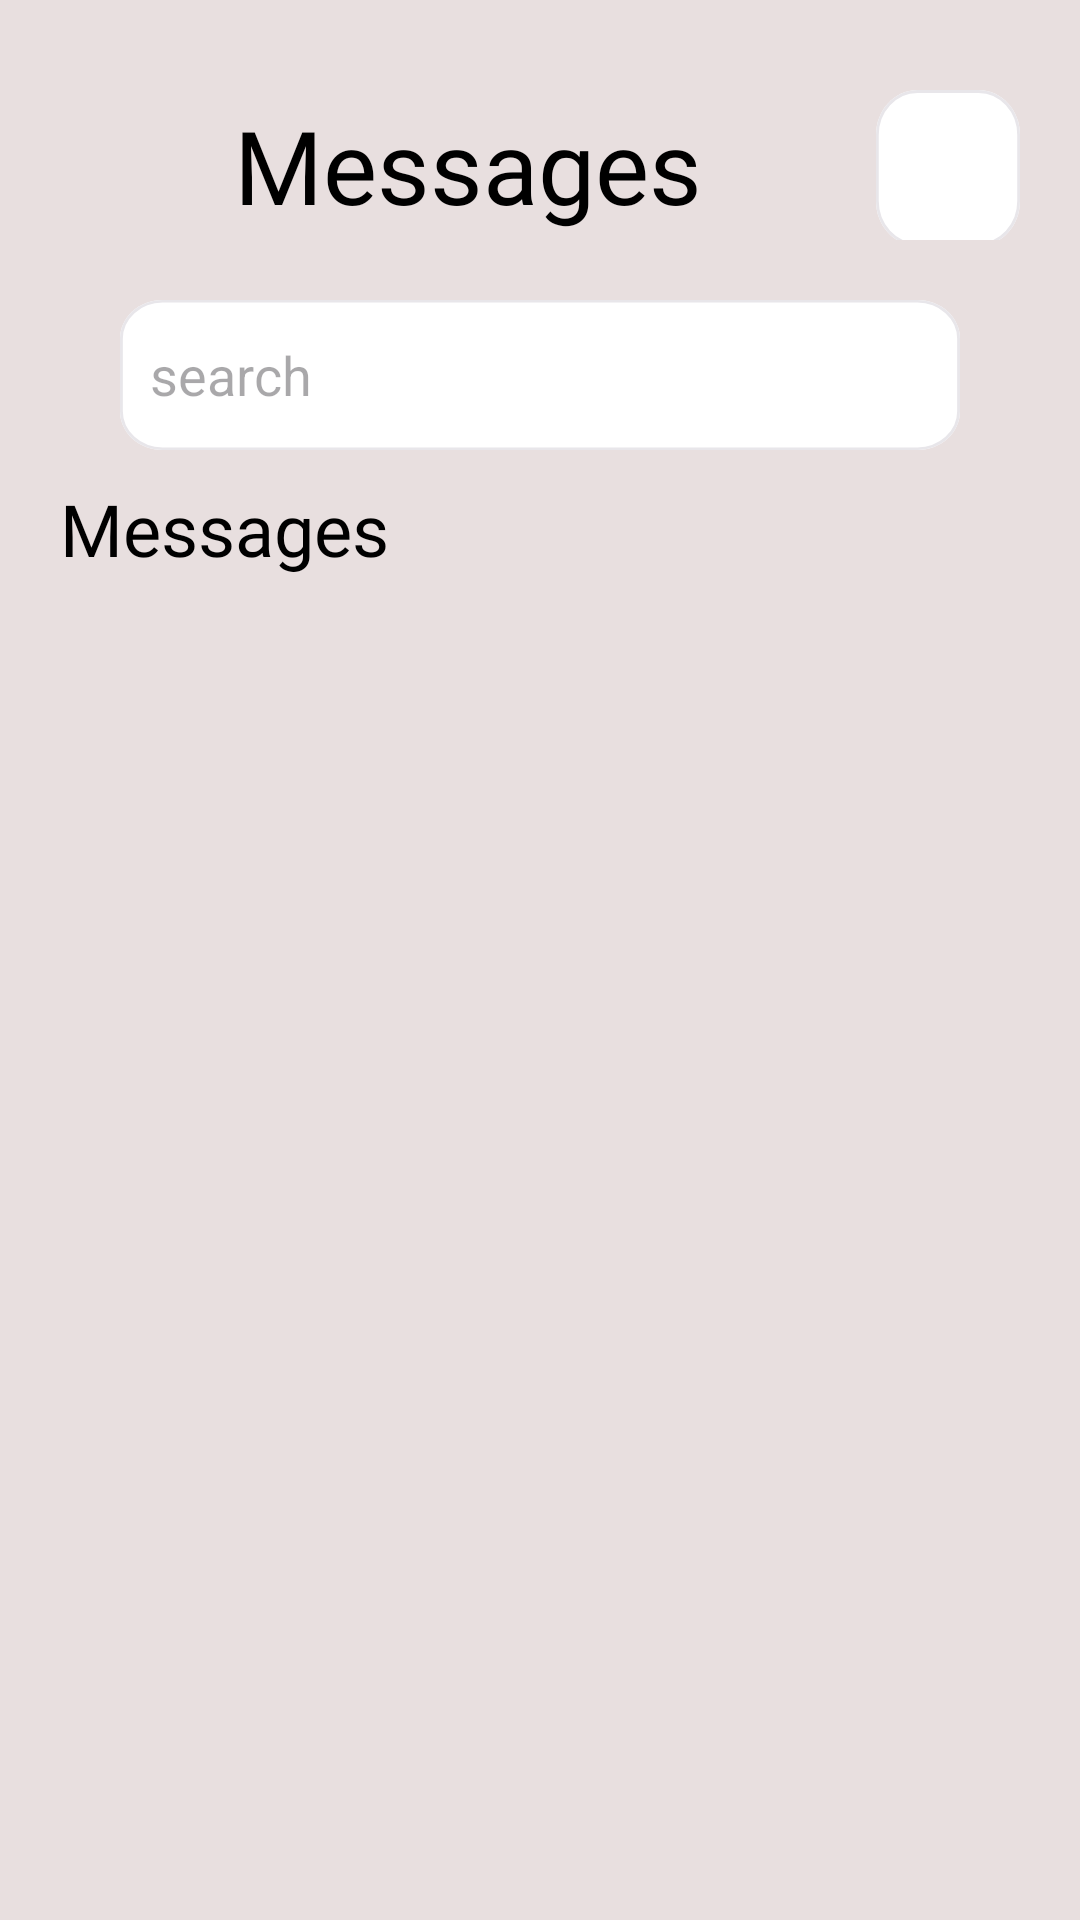

Here is an Android app screen rendered from its layout file. Give the layout XML and the strings, colors and styles it references.
<!-- AndroidManifest.xml: application theme Theme.Bottom_Bar -->
<!-- res/layout/fragment_messege.xml -->
<?xml version="1.0" encoding="utf-8"?>
<RelativeLayout xmlns:android="http://schemas.android.com/apk/res/android"
    xmlns:tools="http://schemas.android.com/tools"
    android:layout_width="match_parent"
    android:layout_height="match_parent"
    android:background="@color/backgroundcolour"
    tools:context=".fragment.MessegeFragment">


    <LinearLayout
        android:id="@+id/topbar"
        android:layout_width="match_parent"
        android:layout_height="50dp"
        android:layout_marginLeft="20dp"
        android:layout_marginTop="30dp"
        android:layout_marginRight="20dp"
        android:orientation="horizontal"
        android:weightSum="2">

        <TextView
            android:layout_width="0dp"
            android:layout_height="match_parent"
            android:layout_weight="1.7"
            android:fontFamily="@font/headingbold"
            android:gravity="center"
            android:text="Messages"
            android:textColor="@color/black"
            android:textSize="34sp" />


        <LinearLayout
            android:id="@+id/settingbtn"
            android:layout_width="0dp"
            android:layout_height="52dp"
            android:layout_weight="0.3"
            android:background="@drawable/btncontainer">

            <ImageView
                android:layout_width="match_parent"
                android:layout_height="match_parent"
                android:padding="10dp"
                android:src="@drawable/setting" />

        </LinearLayout>
    </LinearLayout>


    <EditText
        android:id="@+id/searchbar"
        android:layout_width="match_parent"
        android:layout_height="50dp"
        android:layout_below="@id/topbar"
        android:layout_marginLeft="40dp"
        android:layout_marginTop="20dp"
        android:layout_marginRight="40dp"
        android:background="@drawable/containerbg"
        android:drawableLeft="@drawable/search"
        android:hint="search"
        android:padding="10dp" />


    <TextView
        android:id="@+id/textview"
        android:layout_width="match_parent"
        android:layout_height="wrap_content"
        android:layout_below="@id/searchbar"
        android:layout_marginLeft="20dp"
        android:layout_marginTop="10dp"
        android:layout_marginRight="20dp"
        android:fontFamily="@font/headingbold"
        android:text="Messages"
        android:textColor="@color/black"
        android:textSize="24sp" />


    <androidx.recyclerview.widget.RecyclerView
        android:id="@+id/msgrecycleview"
        android:layout_width="match_parent"
        android:layout_height="match_parent"
        android:layout_below="@id/textview"
        android:layout_marginTop="20dp" />


</RelativeLayout>
<!-- resources referenced by this layout -->
<resources>
  <color name="backgroundcolour">#E8DFDF</color>
  <color name="black">#FF000000</color>
  <!-- drawable btncontainer (drawable) -->
  <?xml version="1.0" encoding="utf-8"?>
  <vector xmlns:android="http://schemas.android.com/apk/res/android"
      android:width="52dp"
      android:height="52dp"
      android:viewportWidth="52"
      android:viewportHeight="52">
      <group>
          <clip-path android:pathData="M15 0H37C45.2843 0 52 6.71573 52 15V37C52 45.2843 45.2843 52 37 52H15C6.71573 52 0 45.2843 0 37V15C0 6.71573 6.71573 0 15 0Z" />
          <path
              android:fillColor="#FFFFFF"
              android:pathData="M0 0V52H52V0" />
          <path
              android:pathData="M15 0H37C45.2843 0 52 6.71573 52 15V37C52 45.2843 45.2843 52 37 52H15C6.71573 52 0 45.2843 0 37V15C0 6.71573 6.71573 0 15 0Z"
              android:strokeWidth="2"
              android:strokeColor="#E8E6EA" />
      </group>
  </vector>
  <!-- drawable containerbg (drawable) -->
  <?xml version="1.0" encoding="utf-8"?>
  <vector xmlns:android="http://schemas.android.com/apk/res/android"
      android:width="295dp"
      android:height="58dp"
      android:viewportWidth="295"
      android:viewportHeight="58">
      <group>
          <clip-path android:pathData="M15 0H280C288.284 0 295 6.71573 295 15V43C295 51.2843 288.284 58 280 58H15C6.71573 58 0 51.2843 0 43V15C0 6.71573 6.71573 0 15 0Z" />
          <path
              android:fillColor="#FFFFFF"
              android:pathData="M0 0V58H295V0" />
          <path
              android:pathData="M15 0H280C288.284 0 295 6.71573 295 15V43C295 51.2843 288.284 58 280 58H15C6.71573 58 0 51.2843 0 43V15C0 6.71573 6.71573 0 15 0Z"
              android:strokeWidth="2"
              android:strokeColor="#E8E6EA" />
      </group>
  </vector>
  <style name="Theme.Bottom_Bar" parent="Base.Theme.Bottom_Bar" />
  <style name="Base.Theme.Bottom_Bar" parent="Theme.Material3.DayNight.NoActionBar">
          
          
  
          <item name="android:navigationBarColor">#E94057</item>
          <item name="android:statusBarColor">#E94057</item>
  
      </style>
</resources>
